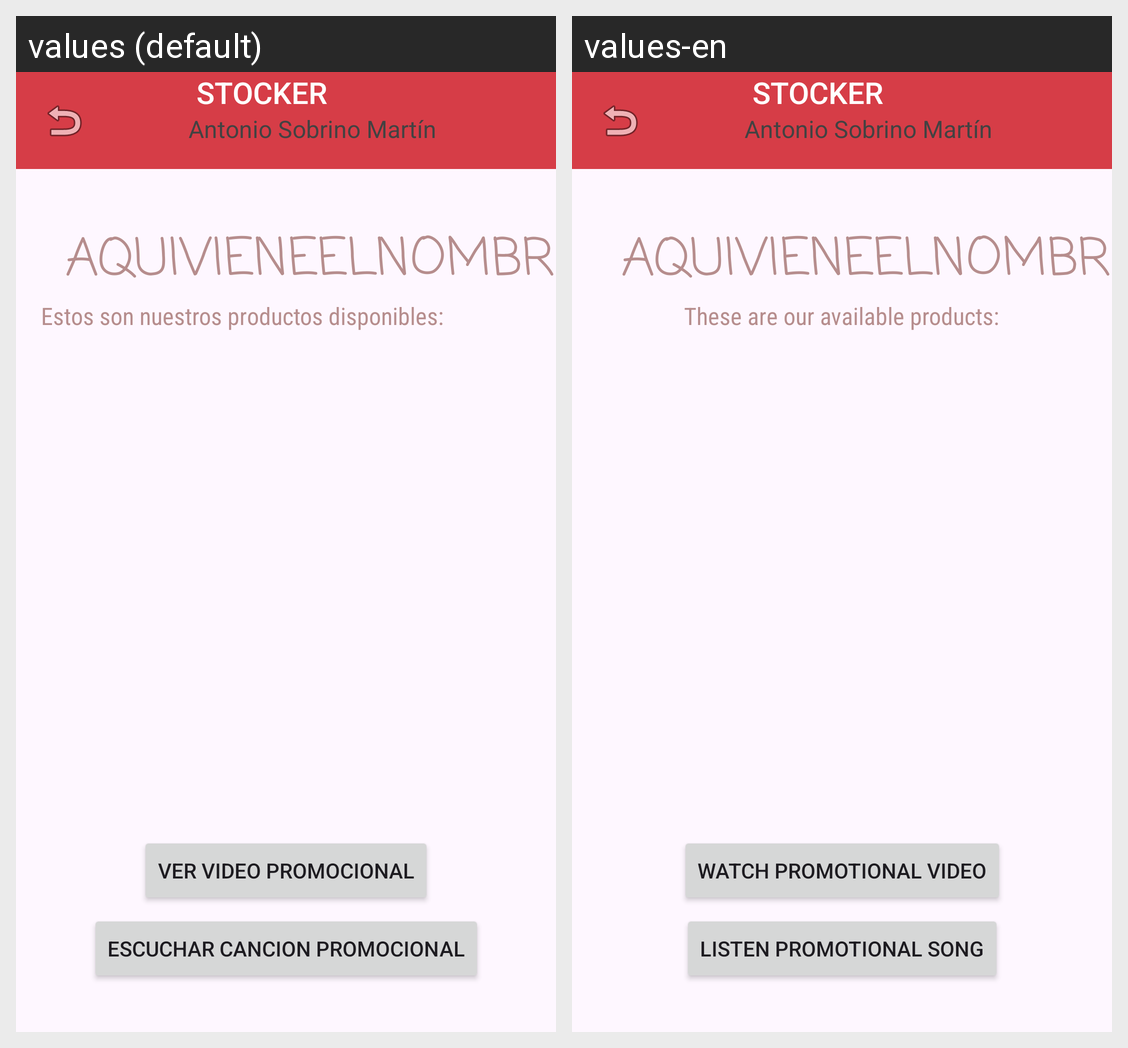

Strings drawn on this Android screen and how each of the app's shown locales translates them:
Android screen res/layout/activity_productos_mercado.xml rendered under 2 locales, left to right: values (default), values-en. Device: Nexus 5 (rendered at 1080×1920; each locale shown at half size, 540×960, under a caption strip naming it); theme Theme.Stocker2.
Strings drawn on this screen, with the default value and each locale's value (text and hints the layout hard-codes, and strings that could not be matched under every locale, appear in the picture but are not listed):

estos_son_nuestros_productos_disponibles
  values: Estos son nuestros productos disponibles:
  values-en: These are our available products:

ver_video_promocional
  values: Ver Video Promocional
  values-en: Watch promotional video

escuch
  values: Escuchar Cancion Promocional
  values-en: Listen Promotional Song

appname
  values: STOCKER
  values-en: STOCKER

MiNombre
  values: Antonio Sobrino Martín
  values-en: Antonio Sobrino Martín
